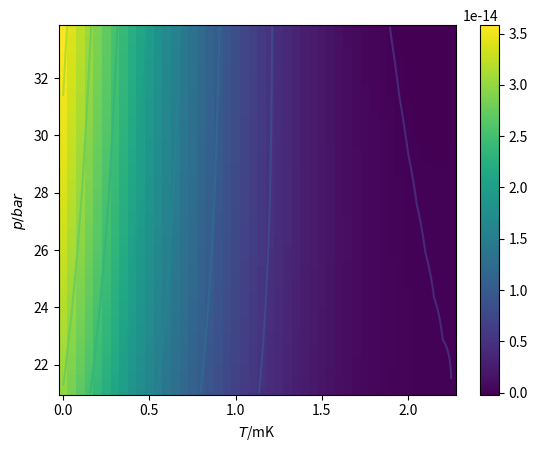

Source code (Python):
# this script is for plot-check the GL free energy density under given pressure
# the strong coupling corrected \beta coefficients are taken from PRB. 92. 144515, 

# the out put plot coincide with result in Fig.1 of PRB. 92. 144515 



# zeta3 = 1.2020569;



import matplotlib.pyplot as plot1
import numpy as np

from math import pi
import math


def region_judgement(p):
    if (p >= 0) and (p < 2):
         pk=0;pk1=2;k=0
    if (p >= 2) and (p < 4):
         pk=2;pk1=4;k=1
    if (p >= 4) and (p < 6):
         pk=4;pk1=6;k=2
    if (p >= 6) and (p < 8):
         pk=6;pk1=8;k=3
    if (p >= 8) and (p < 10):
         pk=8;pk1=10;k=4
    if (p >= 10) and (p < 12):
         pk=10;pk1=12;k=5
    if (p >= 12) and (p < 14):
         pk=12;pk1=14;k=6
    if (p >= 14) and (p < 16):
         pk=14;pk1=16;k=7
    if (p >= 16) and (p < 18):
         pk=16;pk1=18;k=8     
    if (p >= 18) and (p < 20):
         pk=18;pk1=20;k=9
    if (p >= 20) and (p < 22):
         pk=20;pk1=22;k=10
    if (p >= 22) and (p < 24):
         pk=22;pk1=24;k=11
    if (p >= 24) and (p < 26):
         pk=24;pk1=26;k=12
    if (p >= 26) and (p < 28):
         pk=26;pk1=28;k=13
    if (p >= 28) and (p < 30):
         pk=28;pk1=30;k=14     
    if (p >= 30) and (p < 32):
         pk=30;pk1=32;k=15
    if (p >= 32) and (p <= 34):
         pk=32;pk1=34;k=16

    return [pk, pk1, k] #return list


def intepolation_presure_SC(pk,pk1,p,fk,fk1):
    K = (fk1-fk)/(pk1-pk);print("K =",K, "pk1 =",pk1, "pk =",pk, "fk1 =",fk1, "fk =",fk)
    fip = K * (p-pk) + fk;print("fip =",fip)

    # return the cip or Tcp
    return fip
         
class BETA:

     # class of beta object
    

     def __init__(self,name):
         self.name = name
         print(" beta oject is crated ")

     def c1_function(self,pressure,pk,pk1,k):
         c1 = [-0.0098, -0.0127, -0.0155, -0.0181, -0.0207, -0.0231, -0.0254, -0.0275, -0.0295, -0.0314, -0.0330, -0.0345, -0.0358, -0.0370, -0.0381, -0.0391, -0.0402, -0.0413]
         self.c1p =  intepolation_presure_SC(pk,pk1,pressure,c1[k],c1[k+1])

     def c2_function(self,pressure,pk,pk1,k):
         c2 = [-0.0419, -0.0490, -0.0562, -0.0636, -0.0711, -0.0786, -0.0861, -0.0936, -0.1011, -0.1086, -0.1160, -0.1233, -0.1306, -0.1378, -0.1448, -0.1517, -0.1583, -0.1645]
         self.c2p =  intepolation_presure_SC(pk,pk1,pressure,c2[k],c2[k+1])

     def c3_function(self,pressure,pk,pk1,k):
         c3 = [-0.0132, -0.0161, -0.0184, -0.0202, -0.0216, -0.0226, -0.0233, -0.0239, -0.0243, -0.0247, -0.0249, -0.0252, -0.0255, -0.0258, -0.0262, -0.0265, -0.0267, -0.0268]
         self.c3p =  intepolation_presure_SC(pk,pk1,pressure,c3[k],c3[k+1])

     def c4_function(self,pressure,pk,pk1,k):
         c4 = [-0.0047, -0.0276, -0.0514, -0.0760, -0.1010, -0.1260, -0.1508, -0.1751, -0.1985, -0.2208, -0.2419, -0.2614, -0.2795, -0.2961, -0.3114, -0.3255, -0.3388, -0.3518]
         self.c4p =  intepolation_presure_SC(pk,pk1,pressure,c4[k],c4[k+1])

     def c5_function(self,pressure,pk,pk1,k):
         c5 = [-0.0899, -0.1277, -0.1602, -0.1880, -0.2119, -0.2324, -0.2503, -0.2660, -0.2801, -0.2930, -0.3051, -0.3167, -0.3280, -0.3392, -0.3502, -0.3611, -0.3717, -0.3815]
         self.c5p =  intepolation_presure_SC(pk,pk1,pressure,c5[k],c5[k+1])

     def tc_function(self,pressure,pk,pk1,k):
         Tc = [0.929, 1.181, 1.388, 1.560, 1.705, 1.828, 1.934, 2.026, 2.106, 2.177, 2.239, 2.293, 2.339, 2.378, 2.411, 2.438, 2.463, 2.486]
         self.tcp =  intepolation_presure_SC(pk,pk1,pressure,Tc[k],Tc[k+1])





# main code starts from here

# pressure = np.arange(0.0, 34.05, 0.05);

m = 1;s = 1; eV = 1; Kelvin = 1 # Length unit, Time unit, Energy unit
bar = 1
zeta3 = 1.2020569;
kb = 8.617333262145*(10**(-5)) #Boltzmann ev.K^-1
c = 2.99792458*(10**(8)) # speed of light, m.s^-1
hbar = 6.582119569*(10**(-16)) #plank constant, eV.s
u = 9.3149410242*(10**(8))*eV*(c**(-2)) #atomic mass unit, Dalton, eV.c^-2
m3 = 3.016293*u #mass of helium3 atom
ms = 5.02*m3 #effective mass under 24bar
vf = 36.53 #fermi velosity under 24bar, m.s^1

kf = (vf*ms)/hbar
Nf = (ms*kf)/(pi*pi*hbar*hbar)

C1=[];C2=[];C3=[];C4=[];C5=[];Tc=[];


###########################################
# build object, and check the intepolatinon 

BetaObject = BETA('betaAndTc')

#p = 21.1 # pressure, bar
# pressureArray = np.arange(0.0, 34.0, 2.0)

#for p in pressureArray:
    
###################################################
# calculate free energy under different temperature     

stepT = 0.05*(10**-3) 
Temperature = np.arange(0.0*(10**-3), 2.3*(10**-3), stepT) #Kelvin
#Temperature = [1.8*(10**(-3)), 2.275*(10**(-3))]

stepPressure = 0.1*bar
pressure = np.arange(21.0, 33.9*bar, stepPressure)

print('Temperature is', Temperature, '\n length of Temperature is ', len(Temperature))
lengthT = len(Temperature)

print('Pressure is',pressure,'\n length of Delta is ', len(pressure))
lengthPressure = len(pressure)

fBGL_array = np.zeros((lengthPressure,lengthT))
fAGL_array = np.zeros((lengthPressure,lengthT))
DiffFABGL = np.zeros((lengthPressure,lengthT)) # save data of the energy difference

for iP in range(0, lengthPressure, 1):
    print('\n\n Now P is:', pressure[iP], '\n\n')
    #indexT = math.floor(T/stepT)
    indexP = iP
    print('indexP is ',indexP)

    p = pressure[iP]
    judgementList = region_judgement(p)

    print('judgementList is', judgementList)

    print('low pressure is: ',judgementList[0], ',high pressure is: ',judgementList[1], ',interpolation region is: ', judgementList[2])

    pk = judgementList[0]; pk1 = judgementList[1]; k = judgementList[2]

    BetaObject.c1_function(p,pk,pk1,k);c1p = BetaObject.c1p
    BetaObject.c2_function(p,pk,pk1,k);c2p = BetaObject.c2p
    BetaObject.c3_function(p,pk,pk1,k);c3p = BetaObject.c3p
    BetaObject.c4_function(p,pk,pk1,k);c4p = BetaObject.c4p
    BetaObject.c5_function(p,pk,pk1,k);c5p = BetaObject.c5p
    BetaObject.tc_function(p,pk,pk1,k);Tcp = (BetaObject.tcp)*(10**(-3))

    c245p = c2p + c4p + c5p;c12p = c1p + c2p;c345p = c3p + c4p + c5p

    print('\npressure is ',p,' ,c1p is ',c1p,' ,c2p is ',c2p,' ,c3p is ',c3p,' ,c4p is ',c4p,' ,c4p ',' ,c5p ',c5p,' ,tcp is ',Tcp,'\n\n\n')

    
    for iT in range(0, lengthT, 1):
        #indexDelta = math.floor(delta/stepDelta)
        indexT = iT
        print('indexT is',indexT)
       
        t = Temperature[indexT]/Tcp
        #print('pressure is:, ',p, 'Tcp is:,', tcp)

        #delta = Delta[indexDelta]
          
        alphaRed = (1/3)*(t-1)

        beta245Red = ((7*zeta3)/(240*pi*pi*kb*kb*Tcp*Tcp))*(2+t*c245p) # A Phase
        beta12345Red = ((7*zeta3)/(240*pi*pi*kb*kb*Tcp*Tcp))*(3.0*(1+t*c12p) + (2+t*c345p)) # B phase

        deltaA = math.sqrt((-alphaRed)/(4*beta245Red)) # A -> B

        deltaB = math.sqrt((-alphaRed)/(2*beta12345Red)) # A -> B
        
        fAGLRed = alphaRed*2*(deltaA**2) + 4*beta245Red*(deltaA**4)
 
#       fBGLRed = alphaRed*3*(delta**2) + 3*beta12345Red*(delta**4)
        fBGLRed = alphaRed*3*(deltaB**2) + 3*beta12345Red*(deltaB**4)


        DiffFABGL[indexP,indexT] = fAGLRed - fBGLRed
        
        fBGL_array[indexP,indexT] = fBGLRed
        fAGL_array[indexP,indexT] = fAGLRed

    print('fGLRed_Delta is:', fBGL_array[indexP,:])
    print('fGLRed_Delta is:', fAGL_array[indexP,:])
    print('fGLRed_Delta is:', DiffFABGL[indexP,:])
#    plot1.plot(Delta, fGL_array[indexT,:], 'o-'); plot1.ylabel('ev^2'); plot1.xlabel('ev')
#    plot1.show()
    

# Plot Free energy difference
for iP in range(0, lengthPressure, 1):
    #indexT = math.floor(T/stepT)
    indexP = iP
    plot1.plot(Temperature*1000, DiffFABGL[indexP,:], '-.'); plot1.ylabel(r'$(f{A}_{GL}-f^{B}_{GL}).N(0)^{-1}/ev^{2}$'); plot1.xlabel(r'$T$/mK')
    
plot1.show()    
plot1.clf()
plot1.cla()
plot1.close()    

# Plot Free Energies for A and B 
for iP in range(0, lengthPressure, 1):
    #indexT = math.floor(T/stepT)
    indexP = iP
   
    plot1.plot(Temperature*1000, fAGL_array[indexP,:], '--'); plot1.ylabel(r'$f_{GL}.N(0)^{-1}/ev^{2}$'); plot1.xlabel(r'$T$/mK')
    plot1.plot(Temperature*1000, fBGL_array[indexP,:], '-'); plot1.ylabel(r'$f_{GL}.N(0)^{-1}/ev^{2}$'); plot1.xlabel(r'$T$/mK')

plot1.show()    
 
plot1.clf()
plot1.cla()
plot1.close()    


c = plot1.pcolormesh(Temperature*1000, pressure, DiffFABGL);plot1.ylabel(r'$p/bar$'); plot1.xlabel(r'$T$/mK');plot1.colorbar(c)
plot1.contour(Temperature*1000, pressure, DiffFABGL)
plot1.show()  

